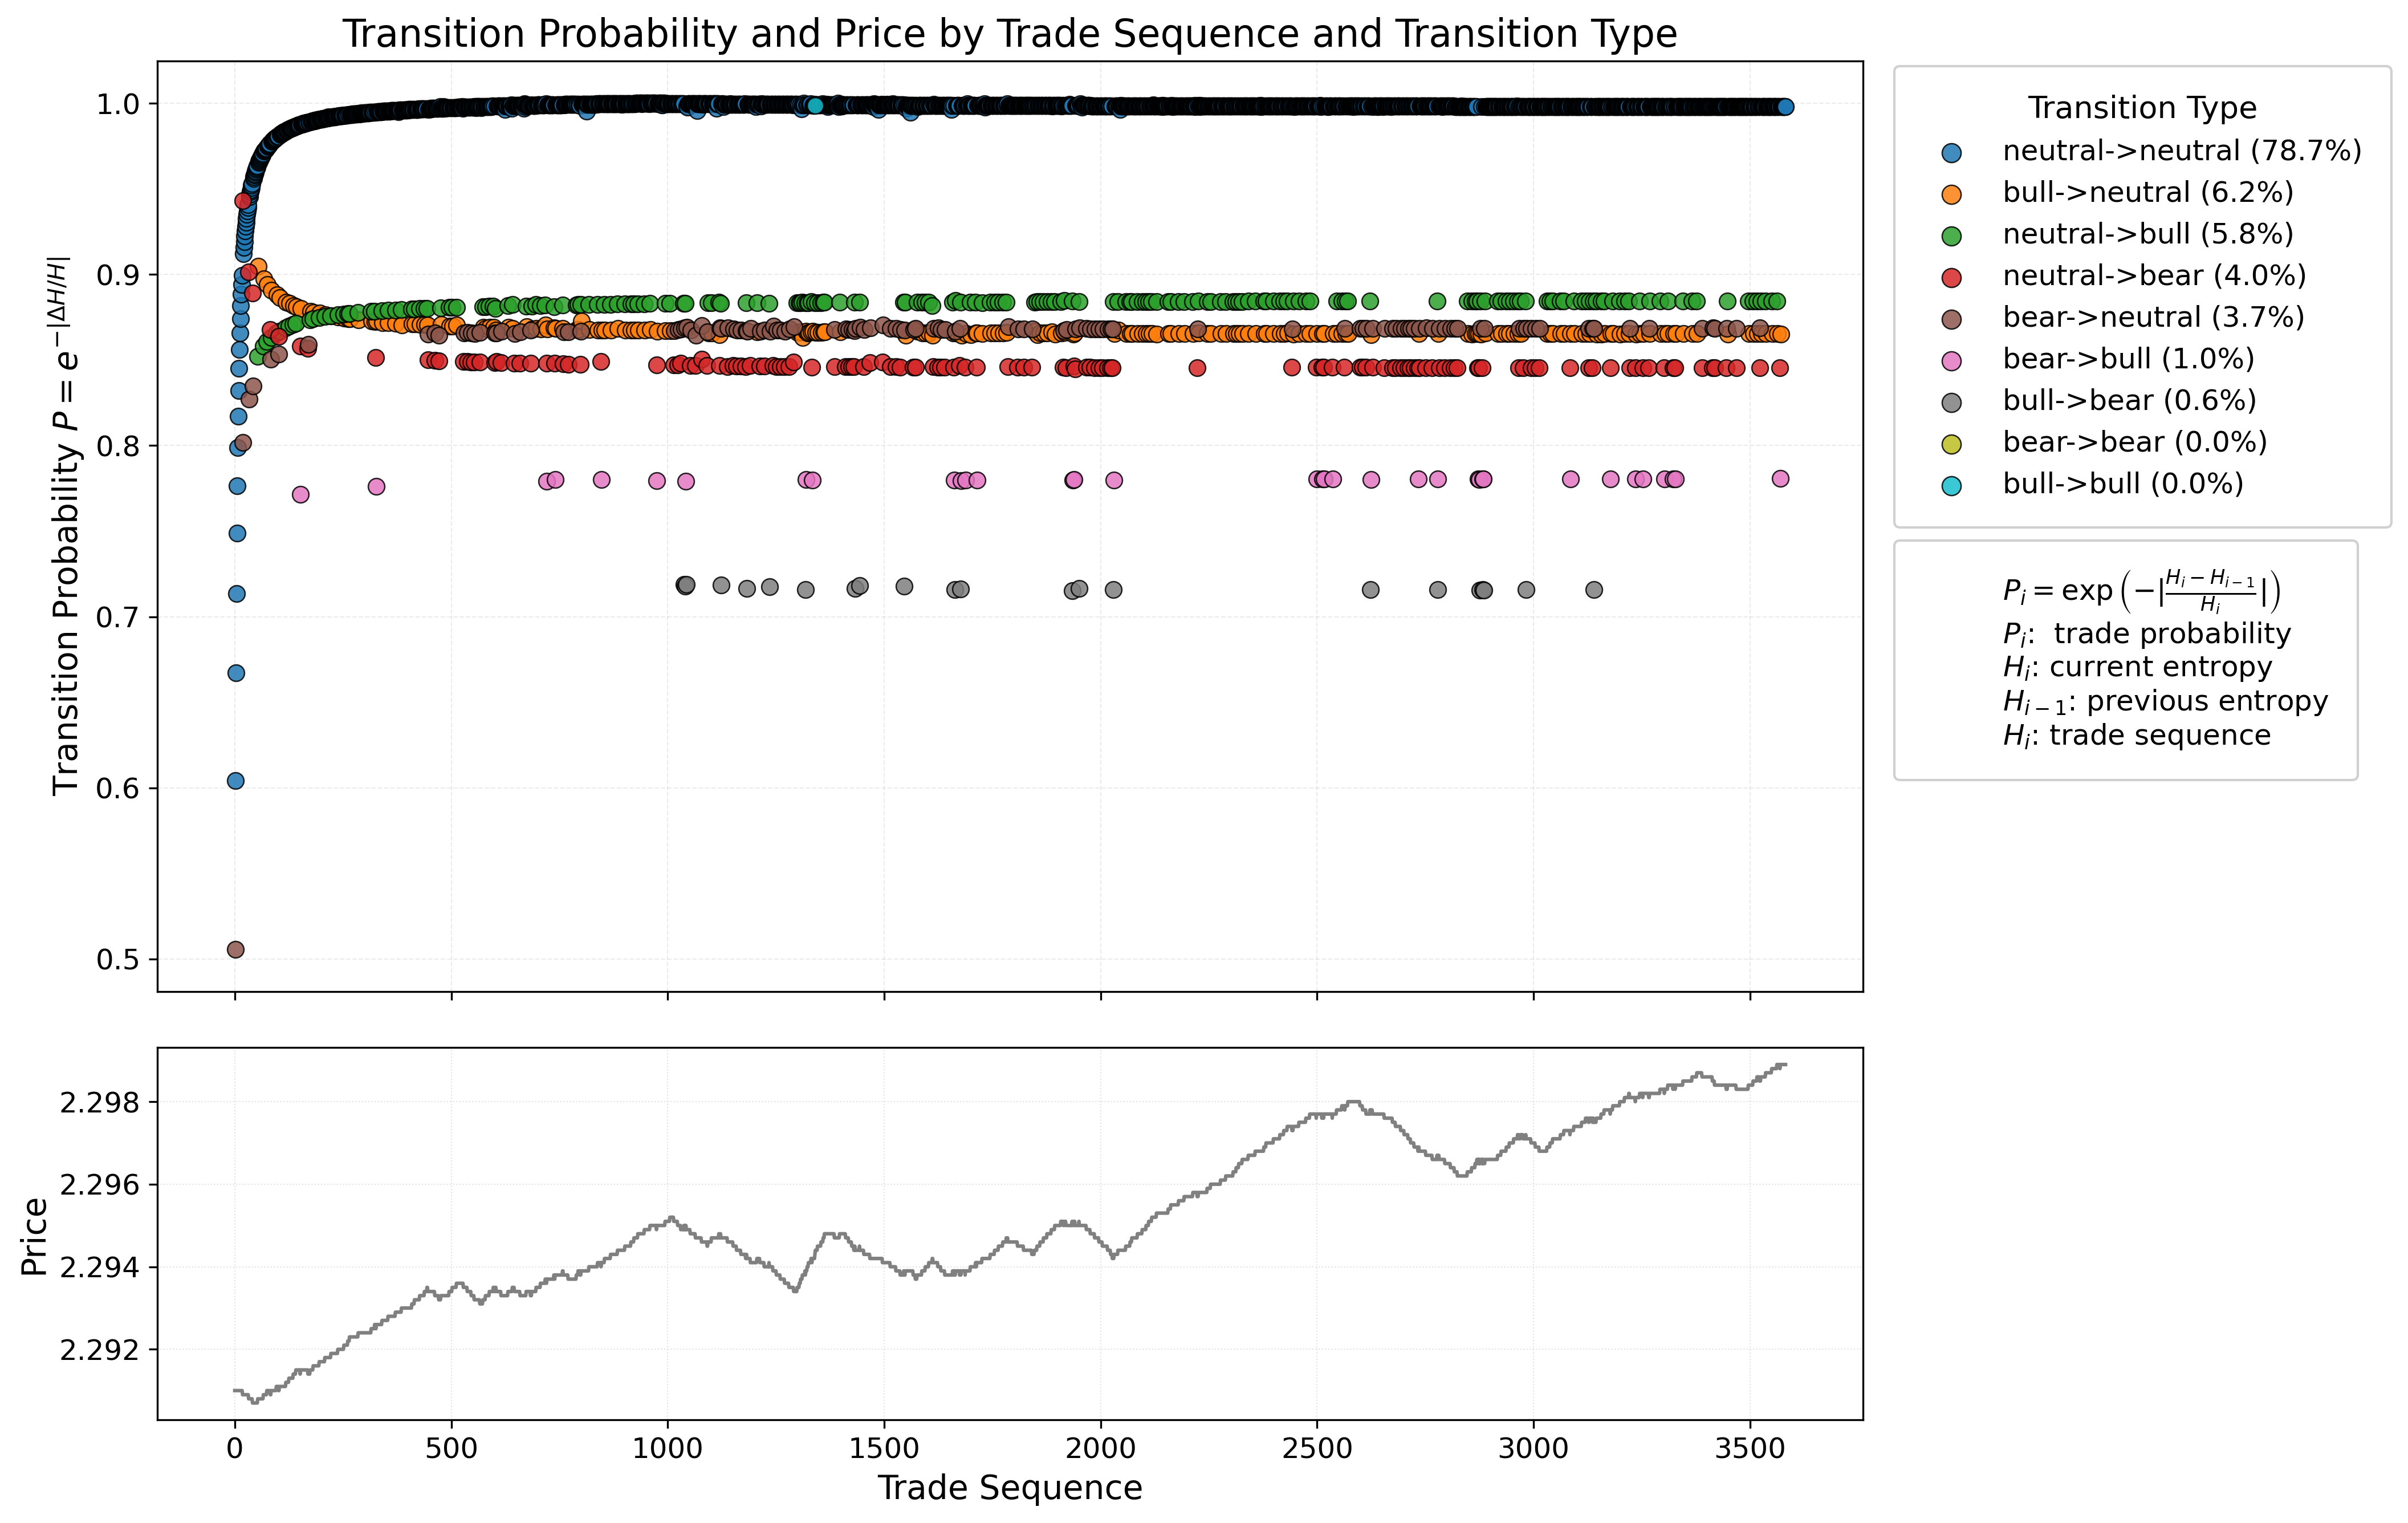

Reproduce this figure in Python.
import pandas as pd
import numpy as np
import matplotlib.pyplot as plt
import matplotlib.cm as cm
import matplotlib.lines as mlines

# 1. Load data
bull = pd.read_csv('bull_trajectory_norm.csv')
bull['regime'] = 'bull'

bear = pd.read_csv('bear_trajectory_norm.csv')
bear['regime'] = 'bear'

neutral = pd.read_csv('neutral_trajectory_norm.csv')
neutral['regime'] = 'neutral'

# 2. Combine and sort
df = pd.concat([bull, bear, neutral], ignore_index=True)
df = df.sort_values('trade_sequence').reset_index(drop=True)

# 3. Compute regime transitions and entropy probability
df['regime_prev'] = df['regime'].shift(1)
df['transition'] = df['regime_prev'] + '->' + df['regime']
df.loc[df['regime_prev'].isna(), 'transition'] = None

df['entropy_prev'] = df['entropy'].shift(1)
df['P'] = np.exp(-np.abs((df['entropy'] - df['entropy_prev']) / df['entropy']))

transition_percentages = {
    'neutral->neutral': '78.7%',
    'neutral->bull': '5.8%',
    'neutral->bear': '4.0%',
    'bull->neutral': '6.2%',
    'bull->bull': '0.0%',
    'bull->bear': '0.6%',
    'bear->neutral': '3.7%',
    'bear->bull': '1.0%',
    'bear->bear': '0.0%'
}

# 4. Define color mapping (tab10 for accessibility)
transition_keys = [
    'neutral->neutral', 'bull->neutral', 'neutral->bull', 'neutral->bear',
    'bear->neutral', 'bear->bull', 'bull->bear', 'bear->bear', 'bull->bull'
]
cmap = cm.get_cmap('tab10', len(transition_keys))
transition_colors = {k: cmap(i) for i, k in enumerate(transition_keys)}

plt.rcParams.update({
    'font.family': 'DejaVu Sans',
    'axes.titlesize': 16,
    'axes.labelsize': 14,
    'xtick.labelsize': 12,
    'ytick.labelsize': 12,
    'legend.fontsize': 12,
    'legend.title_fontsize': 13
})

# 5. Create subplots: two rows, shared x-axis
fig, (ax1, ax2) = plt.subplots(2, 1, figsize=(14, 9), dpi=150, sharex=True,
                               gridspec_kw={'height_ratios': [2.5, 1]})

# 6. Top plot: probability transitions
for trans, color in transition_colors.items():
    mask = df['transition'] == trans
    ax1.scatter(
        df.loc[mask, 'trade_sequence'],
        df.loc[mask, 'P'],
        color=color,
        label=f"{trans} ({transition_percentages.get(trans, '')})",
        s=48,
        alpha=0.85,
        edgecolors='k',
        linewidths=0.6,
        zorder=3
    )

ax1.set_ylabel(r'Transition Probability $P = e^{-|\Delta H/H|}$')
ax1.set_title('Transition Probability and Price by Trade Sequence and Transition Type')
ax1.grid(True, which='major', linestyle='--', linewidth=0.5, alpha=0.25, zorder=1)

for spine in ['top', 'right']:
    ax1.spines[spine].set_visible(True)

leg = ax1.legend(
    title="Transition Type", markerscale=1.15, bbox_to_anchor=(1.01, 1.01),
    loc='upper left', frameon=True, fancybox=True, framealpha=0.92, borderpad=1
)

# 2. FORMULA LEGEND, styled and placed directly below
formula_text = (
    r"$P_{i} = \exp\left( -\left| \frac{H_{i} - H_{i-1}}{H_{i}} \right| \right)$"
    "\n"
    r"$P_{i}$:  trade probability"
    "\n"
    r"$H_{i}$: current entropy"
    "\n"
    r"$H_{i-1}$: previous entropy"
     "\n"
    r"$H_{i}$: trade sequence"
)
dummy = mlines.Line2D([], [], color='none')  # No visible handle

# Formula legend, just a bit below (e.g., y=0.55)
formula_leg = ax1.legend(
    [dummy], [formula_text],
    loc='upper left', bbox_to_anchor=(1.01, 0.50),
    fontsize=12, frameon=True, fancybox=True, framealpha=0.92, borderpad=1
)
ax1.add_artist(leg)


# 7. Bottom plot: price line, robust conversion to 1D arrays
trade_seq = np.asarray(df['trade_sequence'])
prices = np.asarray(df['price'])

# Optional: quick check output for debugging, can comment out later
print("trade_seq shape:", trade_seq.shape)
print("prices shape:", prices.shape)
print(prices[:5])

ax2.plot(trade_seq, prices, color='gray', linewidth=1.5, zorder=2)
ax2.set_xlabel('Trade Sequence')
ax2.set_ylabel('Price')
ax2.grid(True, linestyle=':', linewidth=0.5, alpha=0.36, zorder=1)

for spine in ['top', 'right']:
    ax2.spines[spine].set_visible(True)

plt.tight_layout(h_pad=2.0)
plt.savefig('probability_with_price.png', dpi=300, bbox_inches='tight')
plt.savefig('probability_with_price.svg', bbox_inches='tight')
plt.show()


